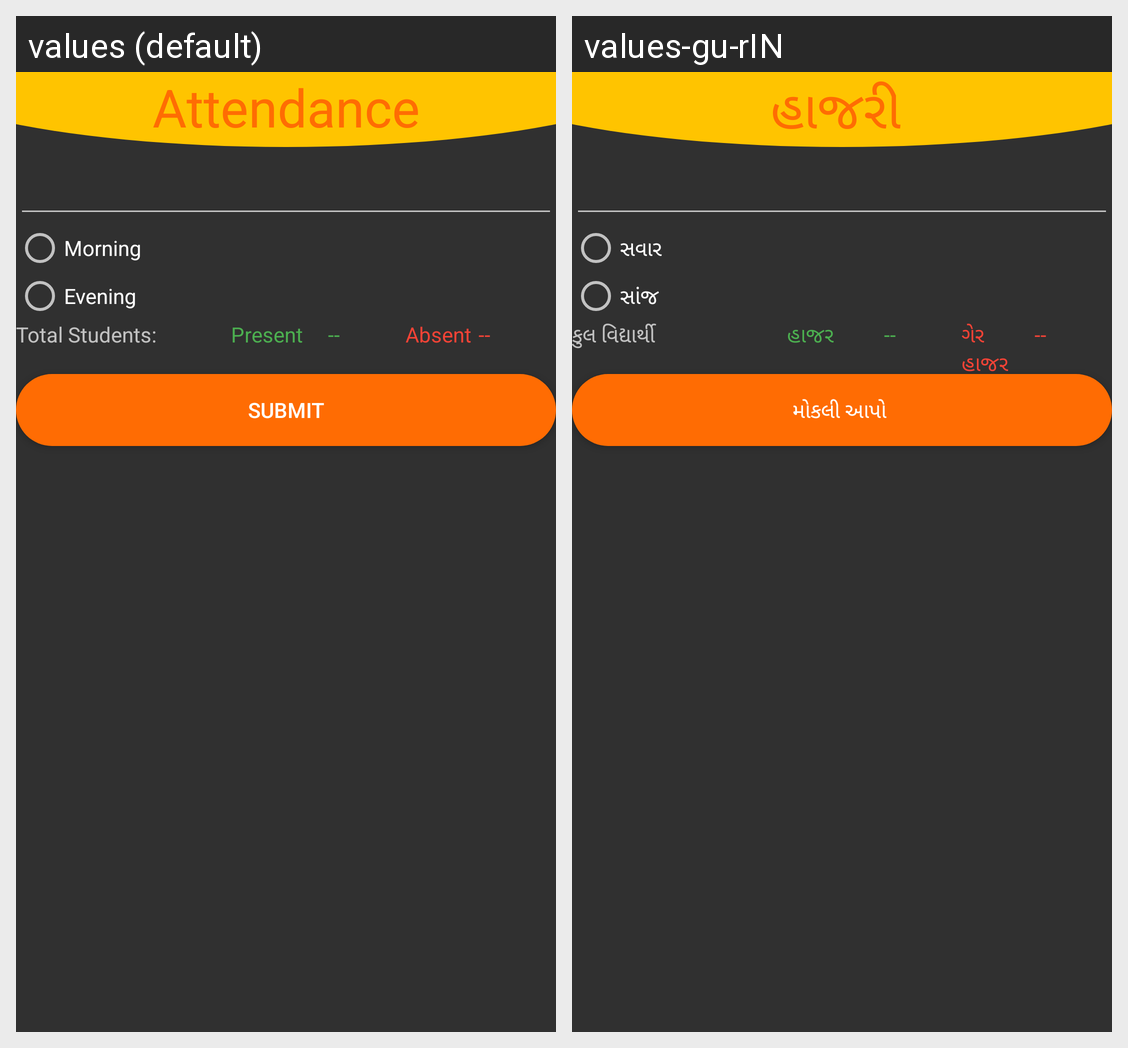

Here is an Android app screen in its default locale and in the app's own translations. Write out the translated-string differences for the strings that appear on this screen.
Android screen res/layout/fragment_attendance.xml rendered under 2 locales, left to right: values (default), values-gu-rIN. Device: Nexus 5 (rendered at 1080×1920; each locale shown at half size, 540×960, under a caption strip naming it); theme AppTheme.
Strings drawn on this screen, with the default value and each locale's value (text and hints the layout hard-codes, and strings that could not be matched under every locale, appear in the picture but are not listed):

attendance_title
  values: Attendance
  values-gu-rIN: હાજરી 

attendance_check_morning
  values: Morning
  values-gu-rIN: સવાર  

attendance_check_evening
  values: Evening
  values-gu-rIN: સાંજ 

attendance_text_total
  values: Total Students:
  values-gu-rIN: કુલ વિદ્યાર્થી 

attendance_text_present
  values: Present
  values-gu-rIN: હાજર 

attendance_text_absent
  values: Absent
  values-gu-rIN: ગેર હાજર 

attendance_btn_submit
  values: Submit
  values-gu-rIN: મોકલી આપો
